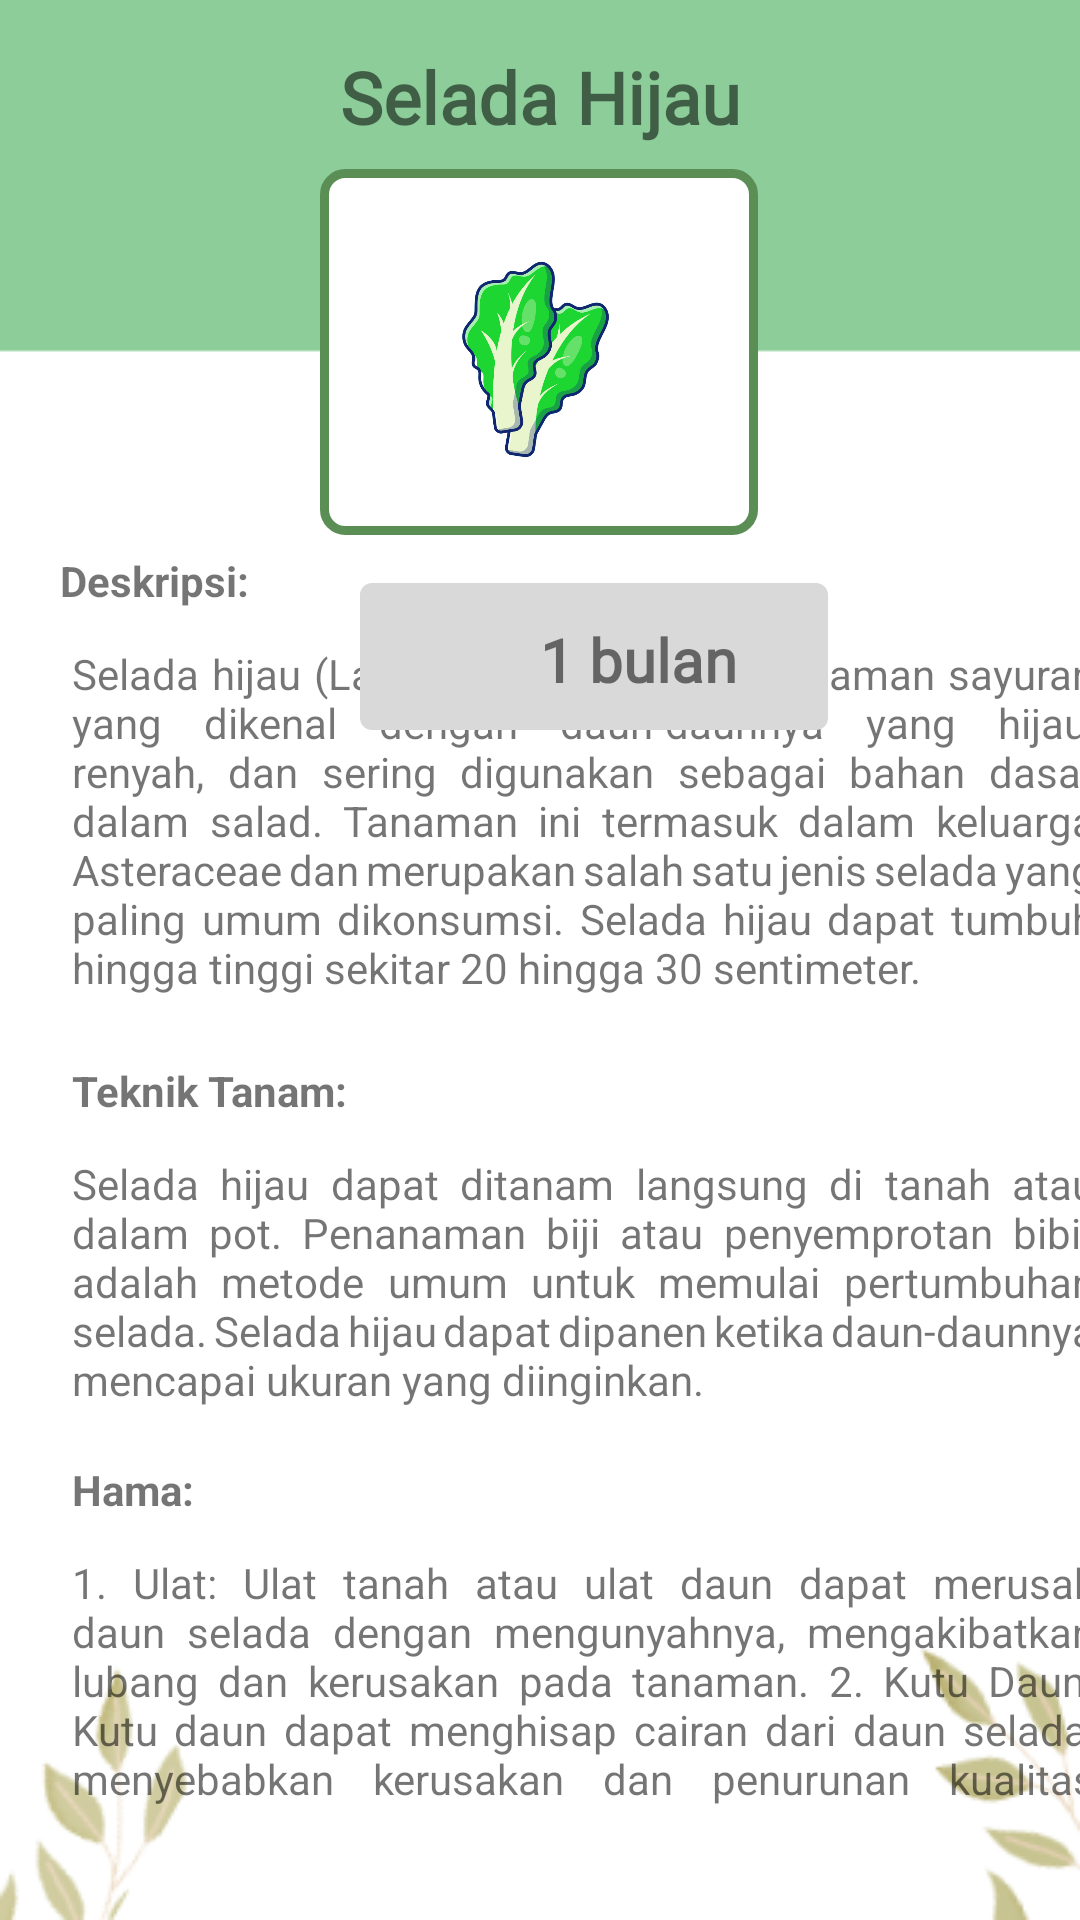

Layout XML and referenced resources for this Android screen:
<!-- AndroidManifest.xml: application theme Theme.WIKEENLOGIN2 -->
<!-- res/layout/activity_selada_hijau.xml -->
<androidx.constraintlayout.widget.ConstraintLayout
    xmlns:android="http://schemas.android.com/apk/res/android"
    xmlns:app="http://schemas.android.com/apk/res-auto"
    xmlns:tools="http://schemas.android.com/tools"
    android:layout_width="match_parent"
    android:layout_height="match_parent"
    android:background="@drawable/bgdetail"
    tools:context=".SeladaHijau"
    tools:ignore="ExtraText">

    <TextView
        android:id="@+id/tvbuncis"
        android:layout_width="wrap_content"
        android:layout_height="wrap_content"
        android:layout_marginTop="16dp"
        android:fontFamily="@font/kavoon"
        android:text="Selada Hijau"
        android:textSize="24sp"
        android:textStyle="bold"
        app:layout_constraintEnd_toEndOf="parent"
        app:layout_constraintStart_toStartOf="parent"
        app:layout_constraintTop_toTopOf="parent" />

    <ImageView
        android:id="@+id/kotakbuncis"
        android:layout_width="146dp"
        android:layout_height="122dp"
        android:layout_marginTop="8dp"
        app:layout_constraintEnd_toEndOf="parent"
        app:layout_constraintHorizontal_bias="0.498"
        app:layout_constraintStart_toStartOf="parent"
        app:layout_constraintTop_toBottomOf="@+id/tvbuncis"
        app:srcCompat="@drawable/kotakdetail" />

    <ImageView
        android:id="@+id/arrowback"
        android:layout_width="44dp"
        android:layout_height="30dp"
        app:srcCompat="@drawable/arrow_back"
        app:layout_constraintStart_toStartOf="parent"
        app:layout_constraintTop_toTopOf="parent"
        android:layout_marginStart="16dp"
        android:layout_marginTop="16dp" />

    <ImageView
        android:id="@+id/buncis"
        android:layout_width="127dp"
        android:layout_height="92dp"
        android:layout_marginTop="24dp"
        app:layout_constraintEnd_toEndOf="parent"
        app:layout_constraintHorizontal_bias="0.065"
        app:layout_constraintStart_toStartOf="@id/kotakbuncis"
        app:layout_constraintTop_toBottomOf="@+id/tvbuncis"
        app:srcCompat="@drawable/seladahijau" />


    <ScrollView
        android:layout_width="355dp"
        android:layout_height="419dp"
        android:layout_marginStart="4dp"
        app:layout_constraintBottom_toBottomOf="parent"
        app:layout_constraintStart_toStartOf="@+id/arrowback"
        app:layout_constraintTop_toBottomOf="@+id/tvbuncis"
        app:layout_constraintVertical_bias="0.786">

        
        <androidx.constraintlayout.widget.ConstraintLayout
            android:layout_width="match_parent"
            android:layout_height="wrap_content">

            
            <TextView
                android:id="@+id/idpenjelasan"
                android:layout_width="wrap_content"
                android:layout_height="wrap_content"
                android:layout_marginStart="4dp"
                android:layout_marginTop="12dp"
                android:text="Deskripsi:"
                android:textStyle="bold"
                app:layout_constraintStart_toStartOf="@+id/arrowback"
                app:layout_constraintTop_toBottomOf="@+id/tvpanen"
                tools:ignore="NotSibling" />

            <TextView
                android:id="@+id/idpenjelasan2"
                android:layout_width="341dp"
                android:layout_height="127dp"
                android:layout_marginStart="4dp"
                android:layout_marginTop="12dp"
                android:gravity="start"
                android:justificationMode="inter_word"
                android:text="Selada hijau (Lactuca sativa) adalah tanaman sayuran yang dikenal dengan daun-daunnya yang hijau, renyah, dan sering digunakan sebagai bahan dasar dalam salad. Tanaman ini termasuk dalam keluarga Asteraceae dan merupakan salah satu jenis selada yang paling umum dikonsumsi. Selada hijau dapat tumbuh hingga tinggi sekitar 20 hingga 30 sentimeter."
                app:layout_constraintEnd_toEndOf="parent"
                app:layout_constraintHorizontal_bias="0.0"
                app:layout_constraintStart_toStartOf="parent"
                app:layout_constraintTop_toBottomOf="@+id/idpenjelasan" />

            

            <TextView
                android:id="@+id/idpenjelasan3"
                android:layout_width="wrap_content"
                android:layout_height="wrap_content"
                android:layout_marginStart="4dp"
                android:layout_marginTop="12dp"
                android:gravity="start"
                android:text="Teknik Tanam: "
                android:textStyle="bold"
                app:layout_constraintEnd_toEndOf="parent"
                app:layout_constraintHorizontal_bias="0.0"
                app:layout_constraintStart_toStartOf="parent"
                app:layout_constraintTop_toBottomOf="@+id/idpenjelasan2" />

            <TextView
                android:id="@+id/idpenjelasan4"
                android:layout_width="341dp"
                android:layout_height="90dp"
                android:layout_marginStart="4dp"
                android:layout_marginTop="12dp"
                android:gravity="start"
                android:justificationMode="inter_word"
                android:text="Selada hijau dapat ditanam langsung di tanah atau dalam pot. Penanaman biji atau penyemprotan bibit adalah metode umum untuk memulai pertumbuhan selada. Selada hijau dapat dipanen ketika daun-daunnya mencapai ukuran yang diinginkan."
                app:layout_constraintEnd_toEndOf="parent"
                app:layout_constraintHorizontal_bias="0.0"
                app:layout_constraintStart_toStartOf="parent"
                app:layout_constraintTop_toBottomOf="@+id/idpenjelasan3" />

            <TextView
                android:id="@+id/idpenjelasan5"
                android:layout_width="wrap_content"
                android:layout_height="wrap_content"
                android:layout_marginStart="4dp"
                android:layout_marginTop="12dp"
                android:gravity="start"
                android:text="Hama: "
                android:textStyle="bold"
                app:layout_constraintEnd_toEndOf="parent"
                app:layout_constraintHorizontal_bias="0.0"
                app:layout_constraintStart_toStartOf="parent"
                app:layout_constraintTop_toBottomOf="@+id/idpenjelasan4" />

            <TextView
                android:id="@+id/idpenjelasan6"
                android:layout_width="341dp"
                android:layout_height="183dp"
                android:layout_marginStart="4dp"
                android:layout_marginTop="12dp"
                android:gravity="start"
                android:justificationMode="inter_word"
                android:text="1. Ulat: Ulat tanah atau ulat daun dapat merusak daun selada dengan mengunyahnya, mengakibatkan lubang dan kerusakan pada tanaman.
2. Kutu Daun: Kutu daun dapat menghisap cairan dari daun selada, menyebabkan kerusakan dan penurunan kualitas daun.
3. Thrips: Thrips adalah serangga kecil yang bisa merusak daun selada dengan menghisap cairan tanaman.
4. Kupu-kupu Putih: Kupu-kupu putih dapat menaruh telur pada daun selada. Larva yang muncul dapat merusak daun dan pertumbuhan tanaman.
"
                app:layout_constraintEnd_toEndOf="parent"
                app:layout_constraintHorizontal_bias="0.0"
                app:layout_constraintStart_toStartOf="parent"
                app:layout_constraintTop_toBottomOf="@+id/idpenjelasan5" />

            <TextView
                android:id="@+id/idpenjelasan7"
                android:layout_width="wrap_content"
                android:layout_height="wrap_content"
                android:layout_marginStart="4dp"
                android:layout_marginTop="12dp"
                android:gravity="start"
                android:text=" Pengendalian Hama: "
                android:textStyle="bold"
                app:layout_constraintEnd_toEndOf="parent"
                app:layout_constraintHorizontal_bias="0.0"
                app:layout_constraintStart_toStartOf="parent"
                app:layout_constraintTop_toBottomOf="@+id/idpenjelasan6" />

            <TextView
                android:id="@+id/idpenjelasan8"
                android:layout_width="341dp"
                android:layout_height="347dp"
                android:layout_marginStart="4dp"
                android:layout_marginTop="12dp"
                android:gravity="start"
                android:justificationMode="inter_word"
                android:text="1. Pengamatan Rutin: Amati tanaman secara teratur untuk mendeteksi tanda-tanda serangan hama atau penyakit sejak dini.
2. Pemangkasan: Pemangkasan daun atau bagian tanaman yang terinfeksi dapat membantu mengendalikan penyebaran hama.
3. Penggunaan Pestisida: Jika diperlukan, pertimbangkan penggunaan pestisida organik atau kimia yang sesuai dengan petunjuk label.
4. Rotasi Tanaman: Praktikkan rotasi tanaman untuk menghindari penumpukan hama dan penyakit di tanah.
5. Penyiraman Teratur: Pertahankan kelembaban tanah yang konsisten dan hindari penyiraman langsung pada daun untuk mengurangi risiko penyakit jamur.
6. Varietas Tahan Hama: Pilih varietas bawang perai yang tahan terhadap hama dan penyakit tertentu.
7. Perangkap Serangga: Gunakan perangkap serangga, seperti perangkap kuning, untuk mengurangi populasi hama.
8. Alternatif Organik: Pertimbangkan penggunaan metode organik, seperti minyak neem atau larutan sabun, untuk mengendalikan hama.

 "
                app:layout_constraintEnd_toEndOf="parent"
                app:layout_constraintHorizontal_bias="0.0"
                app:layout_constraintStart_toStartOf="parent"
                app:layout_constraintTop_toBottomOf="@+id/idpenjelasan7" />

            

        </androidx.constraintlayout.widget.ConstraintLayout>
    </ScrollView>

    <ImageView
        android:id="@+id/tvtanggal"
        android:layout_width="156dp"
        android:layout_height="49dp"
        android:layout_marginStart="104dp"
        android:layout_marginTop="16dp"
        app:layout_constraintStart_toStartOf="@+id/arrowback"
        app:layout_constraintTop_toBottomOf="@+id/kotakbuncis"
        app:srcCompat="@drawable/editextborder"
        app:tint="#D9D9D9"
        tools:ignore="NotSibling" />

    <TextView
        android:id="@+id/tvpanen"
        android:layout_width="77dp"
        android:layout_height="35dp"
        android:layout_marginStart="164dp"
        android:layout_marginTop="28dp"
        android:fontFamily="@font/germania_one"
        android:text="1 bulan"
        android:textSize="20sp"
        android:textStyle="bold"
        app:layout_constraintStart_toStartOf="@+id/arrowback"
        app:layout_constraintTop_toBottomOf="@+id/kotakbuncis" />

    <ImageView
        android:id="@+id/kalendar"
        android:layout_width="49dp"
        android:layout_height="41dp"
        android:layout_marginStart="108dp"
        android:layout_marginTop="20dp"
        app:layout_constraintStart_toStartOf="@+id/arrowback"
        app:layout_constraintTop_toBottomOf="@+id/kotakbuncis"
        app:srcCompat="@drawable/baseline_calendar_month_24"
        app:tint="#5B8E55" />
    />


</androidx.constraintlayout.widget.ConstraintLayout>
<!-- resources referenced by this layout -->
<resources>
  <!-- drawable bgdetail: png bitmap (drawable, 12438 bytes) -->
  <!-- drawable editextborder (drawable) -->
  <?xml version="1.0" encoding="utf-8"?>
  <shape xmlns:android="http://schemas.android.com/apk/res/android">
      <solid android:color="@android:color/white" />
      <stroke
          android:width="2dp"
          android:color="#555555" />
      <corners android:radius="3dp" />
  </shape>
  <!-- drawable kotakdetail (drawable) -->
  <?xml version="1.0" encoding="utf-8"?>
  <shape xmlns:android="http://schemas.android.com/apk/res/android">
      <solid android:color="@android:color/white" />
      <stroke
          android:width="3dp"
          android:color="#5B8E55" />
      <corners android:radius="7dp" />
  </shape>
  <!-- drawable seladahijau: png bitmap (drawable, 125991 bytes) -->
  <style name="Theme.WIKEENLOGIN2" parent="Theme.MaterialComponents.DayNight.DarkActionBar">
          
          <item name="colorPrimary">@color/purple_500</item>
          <item name="colorPrimaryVariant">@color/purple_700</item>
          <item name="colorOnPrimary">@color/white</item>
          
          <item name="colorSecondary">@color/teal_200</item>
          <item name="colorSecondaryVariant">@color/teal_700</item>
          <item name="colorOnSecondary">@color/black</item>
          
          <item name="android:statusBarColor">?attr/colorPrimaryVariant</item>
          
      </style>
  <color name="purple_500">#FF6200EE</color>
  <color name="purple_700">#5B8E55</color>
  <color name="white">#FFFFFFFF</color>
  <color name="teal_200">#5B8E55</color>
  <color name="teal_700">#FF018786</color>
  <color name="black">#FF000000</color>
</resources>
